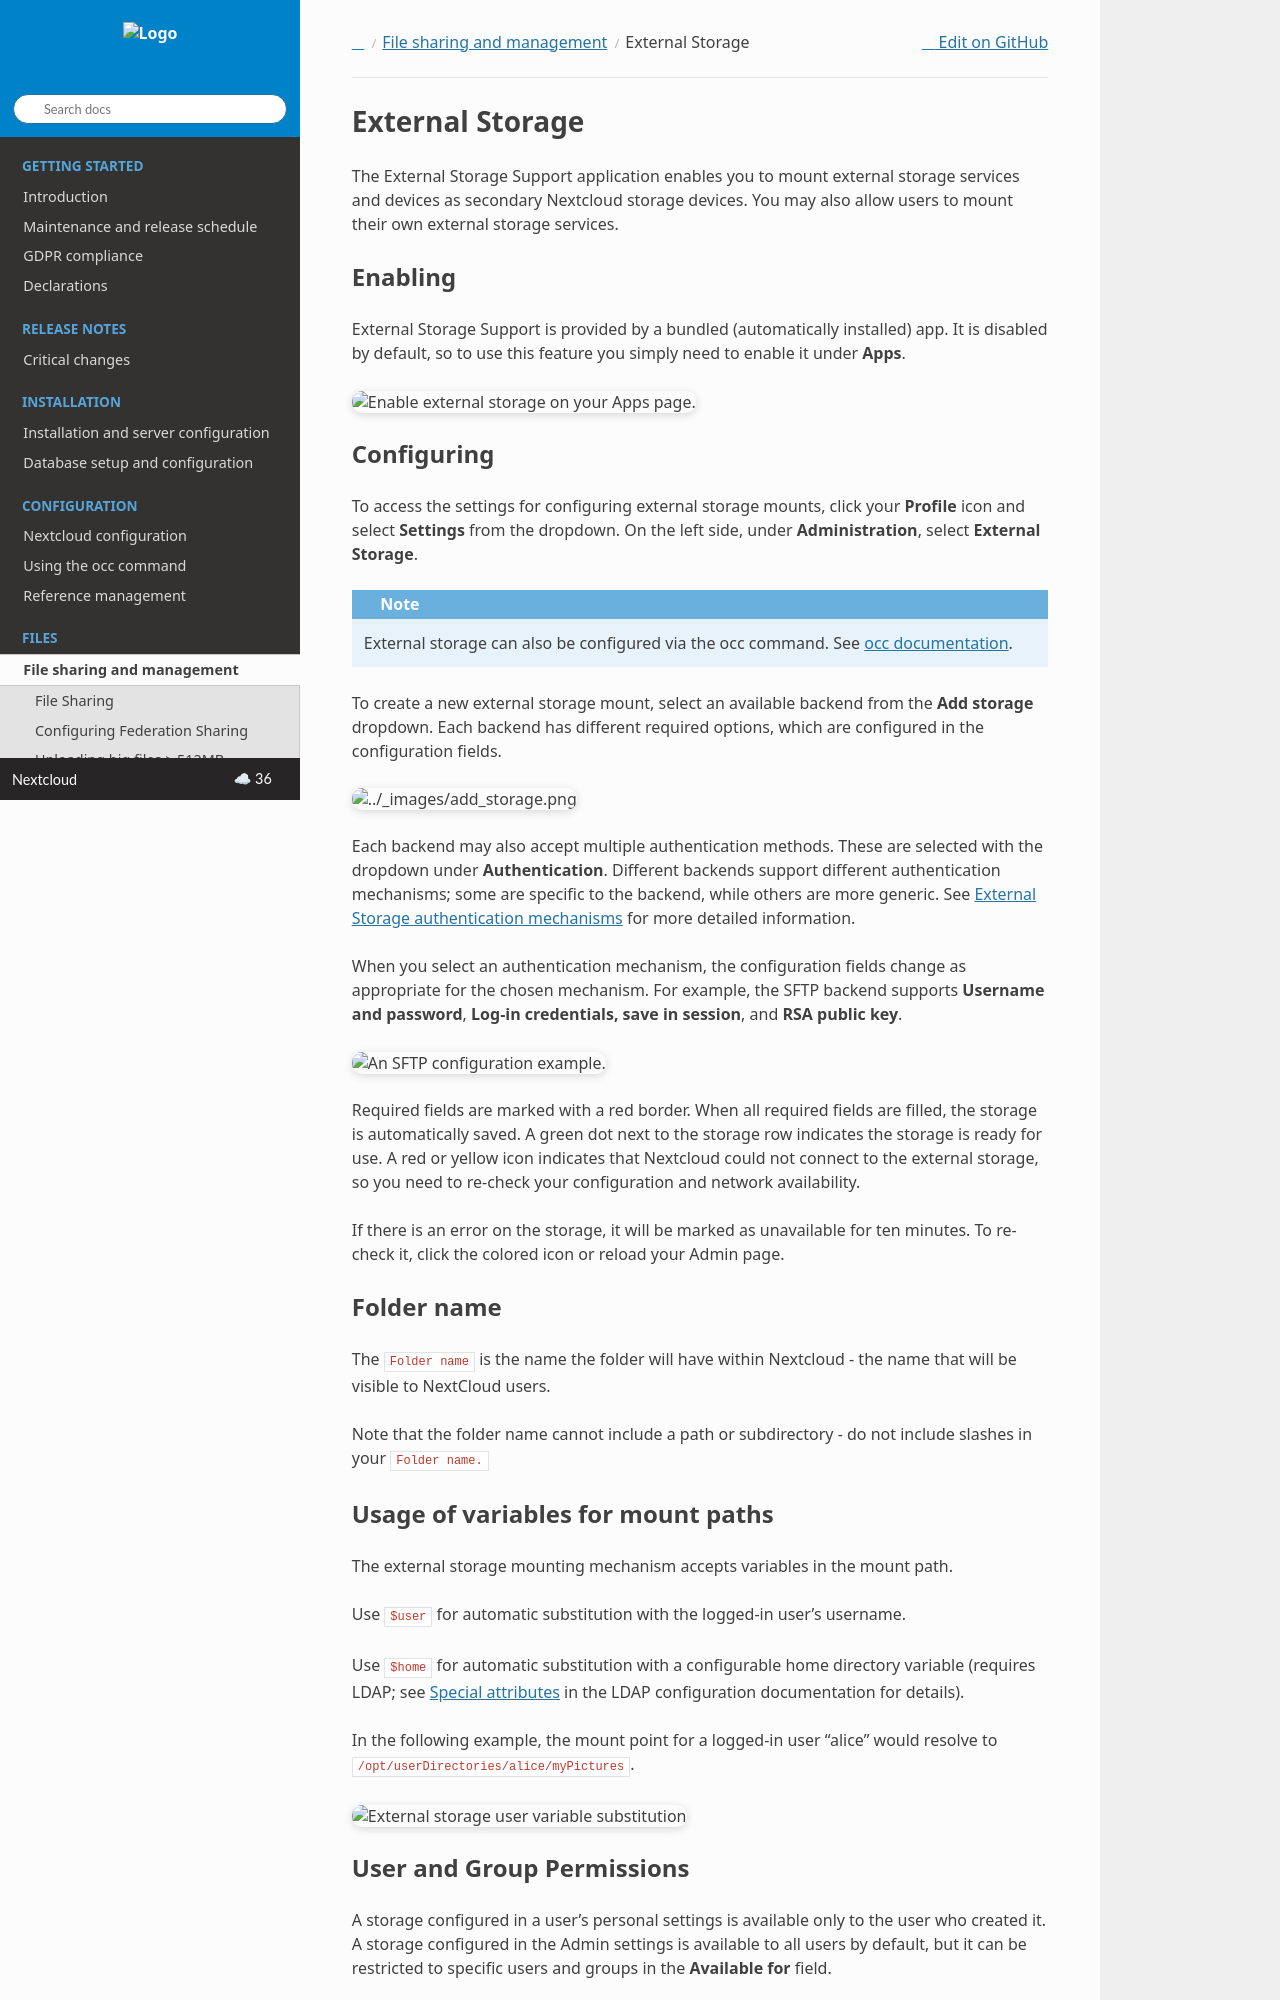

repository: nextcloud/documentation · page: server/latest/admin_manual/configuration_files/external_storage_configuration_gui.html · generator: sphinx

================
External Storage
================

The External Storage Support application enables you to mount external storage
services and devices as secondary Nextcloud storage devices. You may also allow
users to mount their own external storage services.

Enabling
--------

External Storage Support is provided by a bundled (automatically installed) app. It is
disabled by default, so to use this feature you simply need to enable it under
**Apps**.

.. figure:: external_storage/images/enable-app.png
   :alt: Enable external storage on your Apps page.

Configuring
-----------

To access the settings for configuring external storage mounts, click your **Profile** icon
and select **Settings** from the dropdown. On the left side, under
**Administration**, select **External Storage**.

.. note::
   External storage can also be configured via the occ command. See :ref:`occ
   documentation <files_external_label>`.

To create a new external storage mount, select an available backend from the
**Add storage** dropdown. Each backend has different required options, which
are configured in the configuration fields.

.. figure:: external_storage/images/add_storage.png

Each backend may also accept multiple authentication methods. These are selected
with the dropdown under **Authentication**. Different backends support different
authentication mechanisms; some are specific to the backend, while others are more
generic. See :doc:`external_storage/auth_mechanisms` for more detailed
information.

When you select an authentication mechanism, the configuration fields change as
appropriate for the chosen mechanism. For example, the SFTP backend supports
**Username and password**, **Log-in credentials, save in session**, and **RSA
public key**.

.. figure:: external_storage/images/auth_mechanism.png
   :alt: An SFTP configuration example.

Required fields are marked with a red border. When all required fields are
filled, the storage is automatically saved. A green dot next to the storage row
indicates the storage is ready for use. A red or yellow icon indicates
that Nextcloud could not connect to the external storage, so you need to
re-check your configuration and network availability.

If there is an error on the storage, it will be marked as unavailable for ten
minutes. To re-check it, click the colored icon or reload your Admin page.

Folder name
-----------
The ``Folder name`` is the name the folder will have within Nextcloud - the
name that will be visible to NextCloud users.

Note that the folder name cannot include a path or subdirectory - do not
include slashes in your ``Folder name.``

Usage of variables for mount paths
----------------------------------

The external storage mounting mechanism accepts variables in the mount path.

Use ``$user`` for automatic substitution with the logged-in user's username.

Use ``$home`` for automatic substitution with a configurable home directory variable
(requires LDAP; see :ref:`LDAP_Special_Attributes` in the LDAP configuration documentation for details).

In the following example, the mount point for a logged-in user "alice" would resolve
to ``/opt/userDirectories/alice/myPictures``.

.. figure:: external_storage/images/externalStorages_variables.png
   :alt: External storage user variable substitution

User and Group Permissions
--------------------------

A storage configured in a user's personal settings is available only to the user
who created it. A storage configured in the Admin settings is available to
all users by default, but it can be restricted to specific users and groups in
the **Available for** field.

.. figure:: external_storage/images/applicable.png
   :alt: User and groups selector

.. _external_storage_mount_options_label:
